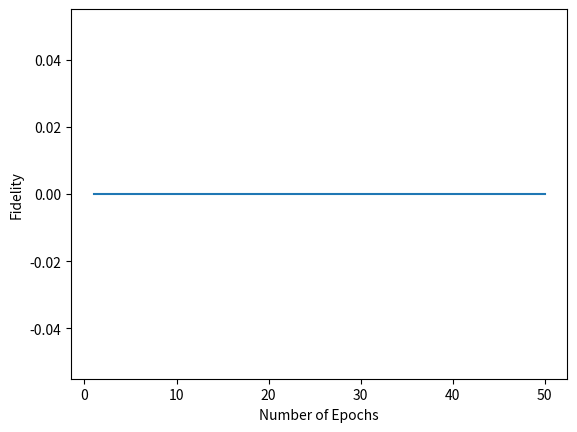

Recreate this plot in Python.
from math import sqrt
import matplotlib.pyplot as plt

# Function to calculate classical fidelity
def fid(data = 'C:\\Users\\antch\\Downloads\\PHYS-490-Final-Project-master\\RBM\\data\\2_qubit_train.txt', 
        gen = 'C:\\Users\\antch\\Downloads\\PHYS-490-Final-Project-master\\RBM\\output\\2_qubit\\epoch_50.txt',  
        POVM = 'Tetra', Nq = 2, p = 0.0, Ns = 6e4, epochs = 50):
    
    # Read in bell state data storing probability of each measurement
    try:
        f1 = open(data, 'r')
    except:
        print ('ERROR: No data file found')
        return 0
    
    bell = {}
    for line in f1:
        if line[:-2] in bell:
            bell[line[:-2]] += 1./ Ns
        else:
            bell[line[:-2]] = 1. /Ns
    f1.close()
    
    # Read in model data storing prob of each measurement
    try:
        f2 = open(gen, 'r')
    except:
        print ('ERROR: No model file found')
        return 0
    
    model = {}
    for line in f2:
        if line[:-1] in model:
            model[line[:-1]] += 1. /Ns
        else:
            model[line[:-1]] = 1. / Ns
    f2.close()
    
    # Compute fidelity
    fidelity = 0
    for item in bell:
        # If model does not generate data for a particular measurement 
        # then prob(a) of model is 0
        try:
            fidelity +=  bell[item] * sqrt(model[item] / bell[item])
        except:
            fidelity +=  bell[item] * sqrt(0.0 / bell[item])
    return fidelity
    
epochs = 50
Nq = 2
model = 'RNN'

if model == 'RBM':
    data = 'C:\\Users\\antch\\Downloads\\PHYS-490-Final-Project-master\\RBM\\data\\{0}_qubit_train.txt'.format(Nq)
    direct = 'C:\\Users\\antch\\Downloads\\PHYS-490-Final-Project-master\\RBM\\output\\{0}_qubit\\'.format(Nq)
    
elif model == 'RNN':
    data = 'C:\\Users\\antch\\Downloads\\PHYS-490-Final-Project-master\\RNN\\Data\\{0} Qubit\\train.txt'.format(Nq)
    direct = 'C:\\Users\\antch\\Downloads\\PHYS-490-Final-Project-master\\RNN\\outputs\\{0}_qubits\\lr_0.01\\'.format(Nq)

fidels = []
epoch = list(range(1,epochs + 1))

for i in epoch:
    gen = direct + 'epoch_{0}.txt'.format(i)
    fidels.append(fid(data,gen))

plt.plot(epoch,fidels)
plt.xlabel('Number of Epochs')
plt.ylabel('Fidelity')
plt.savefig('Fidelity_{0}Q.pdf'.format(Nq))

#gen = direct + 'epoch_50.txt'
#fid(data,gen)
